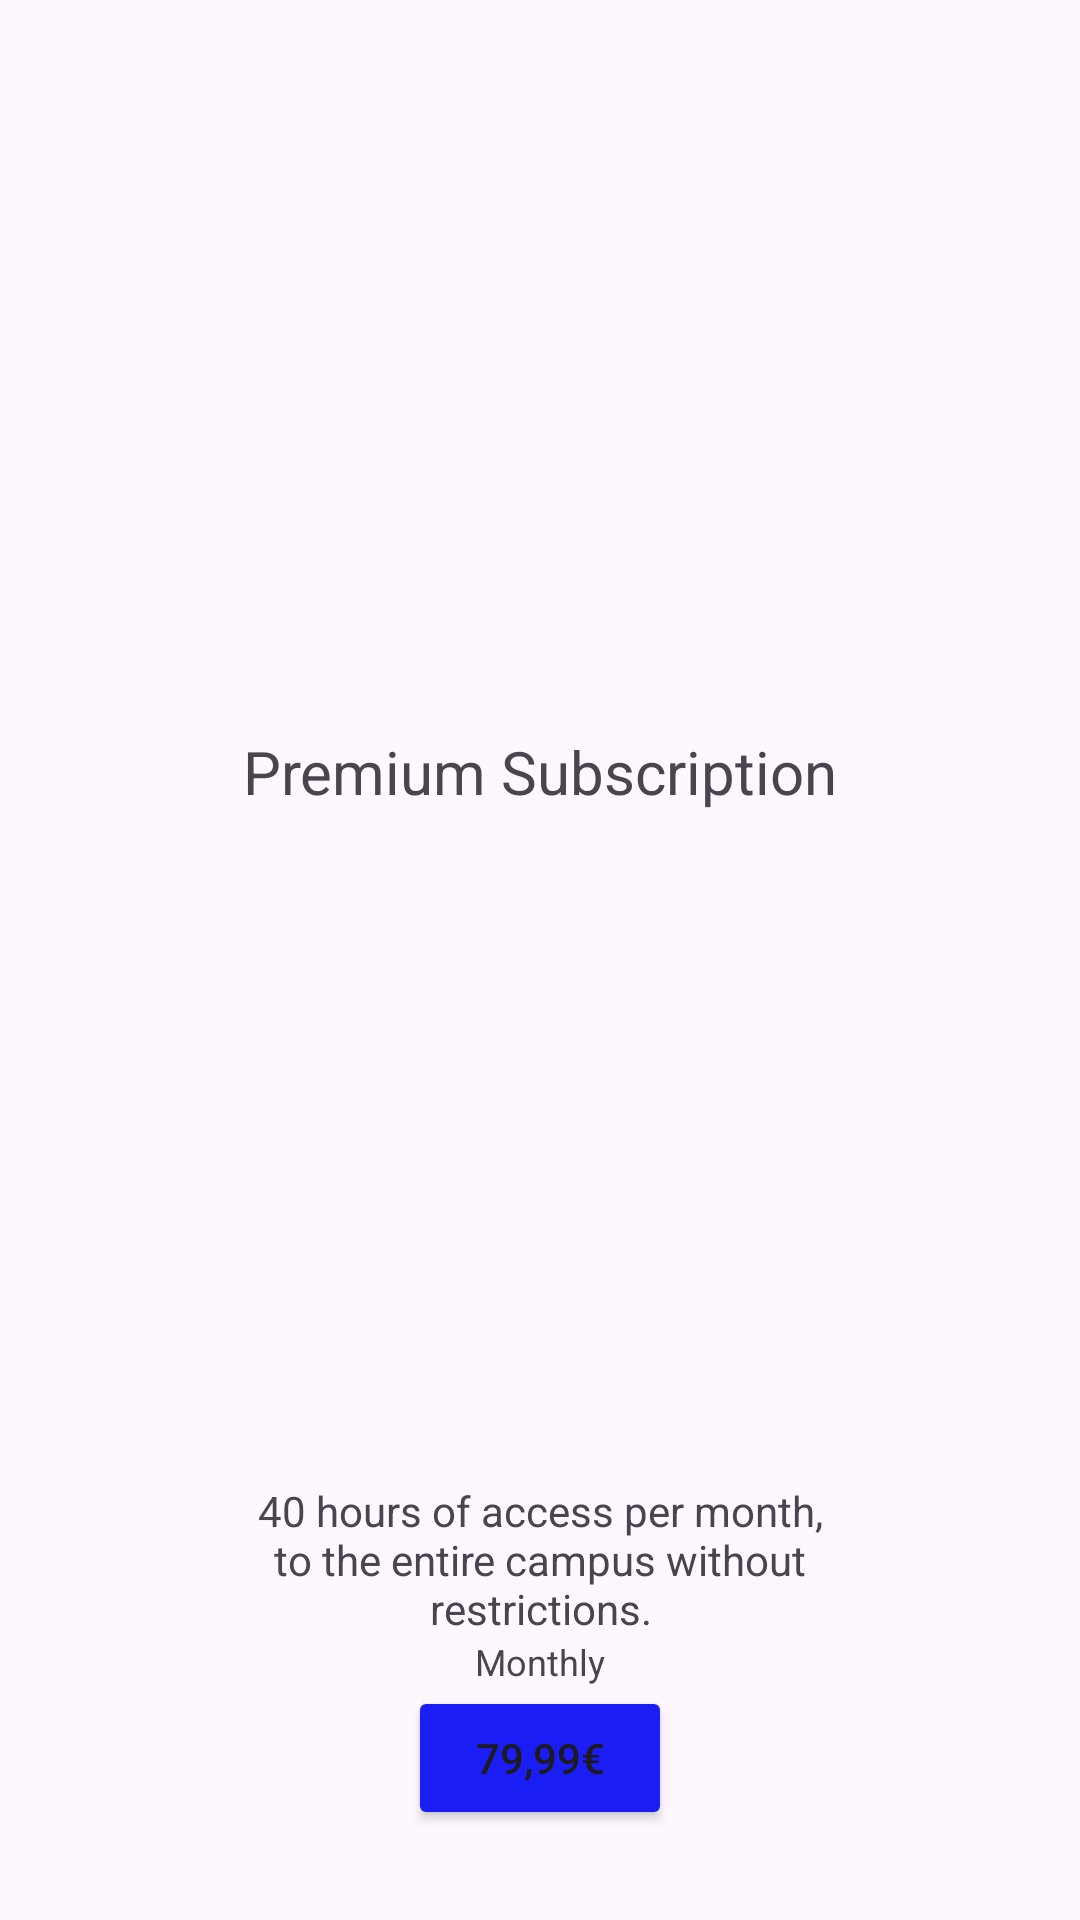

Reconstruct the res/layout file that produces this screen, plus the resources it refers to.
<!-- AndroidManifest.xml: application theme Theme.ProjetoSolar -->
<!-- res/layout/sub_plan_row_item.xml -->
<?xml version="1.0" encoding="utf-8"?>
<androidx.constraintlayout.widget.ConstraintLayout xmlns:android="http://schemas.android.com/apk/res/android"
    xmlns:app="http://schemas.android.com/apk/res-auto"
    android:layout_width="match_parent"
    android:layout_height="wrap_content">

    <TextView
        android:id="@+id/space_info_plan_1_title2"
        android:layout_width="wrap_content"
        android:layout_height="wrap_content"
        android:layout_marginTop="20dp"
        android:text="@string/space_info_plan_default_title"
        android:textSize="20sp"
        app:layout_constraintBottom_toTopOf="@+id/space_info_plan_1_decrip2"
        app:layout_constraintEnd_toEndOf="@+id/space_info_plan_1_decrip2"
        app:layout_constraintStart_toStartOf="@+id/space_info_plan_1_decrip2"
        app:layout_constraintTop_toTopOf="parent" />

    <TextView
        android:id="@+id/space_info_plan_1_renewal2"
        android:layout_width="wrap_content"
        android:layout_height="wrap_content"
        android:text="@string/space_info_plan_default_renewal"
        android:textSize="12sp"
        app:layout_constraintBottom_toTopOf="@+id/space_info_plan_1_bttn2"
        app:layout_constraintEnd_toEndOf="@+id/space_info_plan_1_bttn2"
        app:layout_constraintStart_toStartOf="@+id/space_info_plan_1_bttn2" />

    <TextView
        android:id="@+id/space_info_plan_1_decrip2"
        android:layout_width="200dp"
        android:layout_height="wrap_content"
        android:text="@string/space_info_plan_default_decrip"
        android:textAlignment="center"
        app:layout_constraintBottom_toTopOf="@+id/space_info_plan_1_renewal2"
        app:layout_constraintEnd_toEndOf="@+id/space_info_plan_1_bttn2"
        app:layout_constraintStart_toStartOf="@+id/space_info_plan_1_bttn2" />

    <Button
        android:id="@+id/space_info_plan_1_bttn2"
        android:layout_width="wrap_content"
        android:layout_height="wrap_content"
        android:layout_marginBottom="30dp"
        android:backgroundTint="@color/blue_accent"
        android:text="@string/space_info_plan_default_price"
        android:textColorHighlight="@color/blue_accent"
        android:textColorLink="@color/blue_accent"
        app:layout_constraintBottom_toBottomOf="parent"
        app:layout_constraintEnd_toEndOf="parent"
        app:layout_constraintStart_toStartOf="parent" />

</androidx.constraintlayout.widget.ConstraintLayout>
<!-- resources referenced by this layout -->
<resources>
  <color name="blue_accent">#1A1EF5</color>
  <string name="space_info_plan_default_decrip">40 hours of access per month, to the entire campus without restrictions.</string>
  <string name="space_info_plan_default_price">79,99€</string>
  <string name="space_info_plan_default_renewal">Monthly</string>
  <string name="space_info_plan_default_title">Premium Subscription</string>
  <style name="Theme.ProjetoSolar" parent="Base.Theme.ProjetoSolar" />
  <style name="Base.Theme.ProjetoSolar" parent="Theme.Material3.DayNight.NoActionBar">
          
          
      </style>
</resources>
